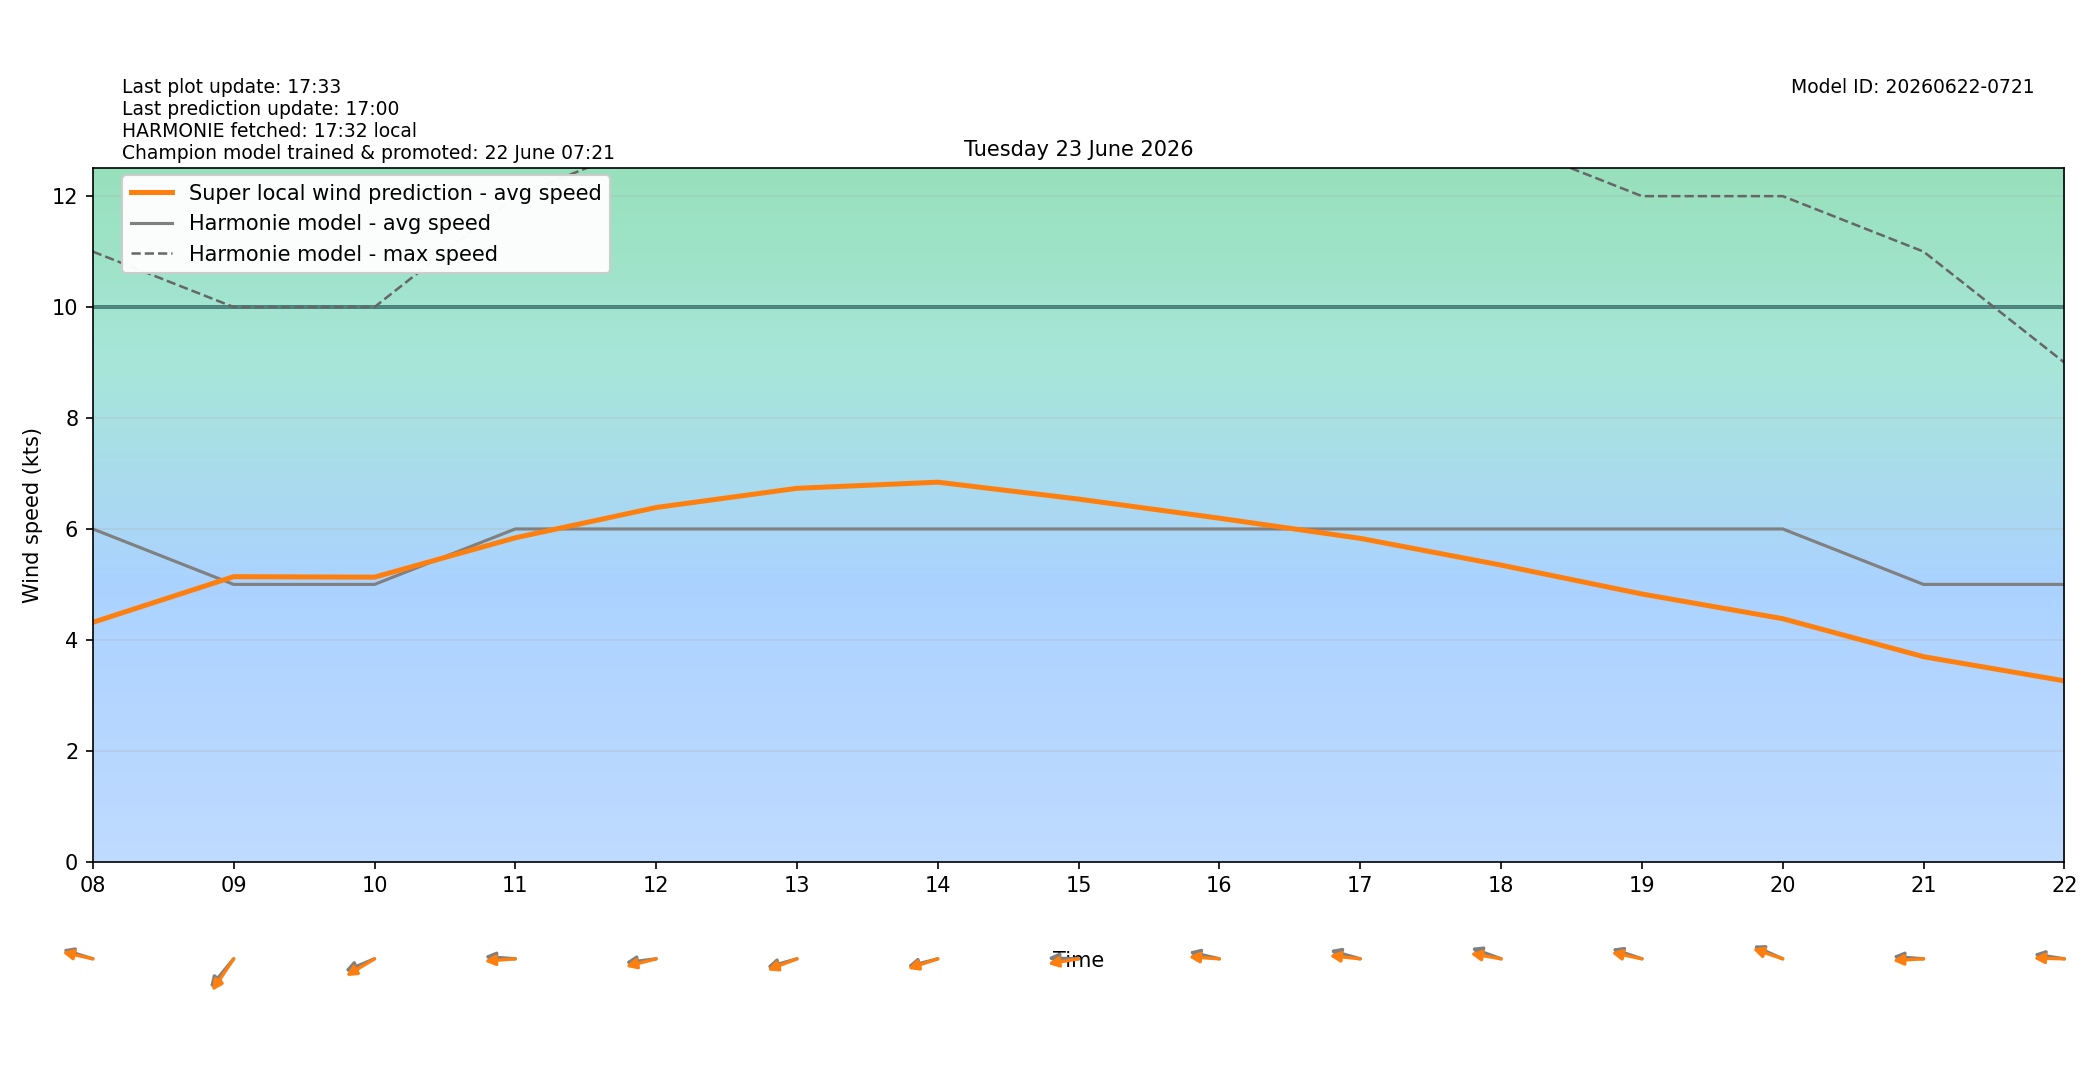

Values plotted in this chart, from the file beside it:
target_time_utc, target_time_local, hour_utc, hour_local, forecast_wind_speed, forecast_wind_min, forecast_wind_max, lstm_pred_wind_speed, delta_speed_lstm_minus_forecast, forecast_wind_dir_deg, lstm_pred_wind_dir_deg, delta_dir_lstm_minus_forecast
2026-06-22T22:00:00Z, 2026-06-23T00:00:00+0200, 22, 00, 10.0, 10.0, 18.0, 6.385, -3.615, 65.0, 70.82, 5.816
2026-06-22T23:00:00Z, 2026-06-23T01:00:00+0200, 23, 01, 9.0, 9.0, 17.0, 5.646, -3.354, 70.0, 72.41, 2.411
2026-06-23T00:00:00Z, 2026-06-23T02:00:00+0200, 00, 02, 9.0, 9.0, 16.0, 5.514, -3.486, 69.0, 71.37, 2.375
2026-06-23T01:00:00Z, 2026-06-23T03:00:00+0200, 01, 03, 8.0, 8.0, 16.0, 5.158, -2.842, 66.0, 68.44, 2.437
2026-06-23T02:00:00Z, 2026-06-23T04:00:00+0200, 02, 04, 8.0, 8.0, 14.0, 4.728, -3.272, 71.0, 72.58, 1.577
2026-06-23T03:00:00Z, 2026-06-23T05:00:00+0200, 03, 05, 11.0, 11.0, 20.0, 6.558, -4.442, 82.0, 80, -1.995
2026-06-23T04:00:00Z, 2026-06-23T06:00:00+0200, 04, 06, 4.0, 4.0, 21.0, 3.743, -0.257, 56.0, 52.82, -3.177
2026-06-23T05:00:00Z, 2026-06-23T07:00:00+0200, 05, 07, 4.0, 4.0, 10.0, 3.112, -0.8882, 87.0, 84.97, -2.032
2026-06-23T06:00:00Z, 2026-06-23T08:00:00+0200, 06, 08, 6.0, 6.0, 11.0, 4.316, -1.684, 102.0, 98.69, -3.306
2026-06-23T07:00:00Z, 2026-06-23T09:00:00+0200, 07, 09, 5.0, 5.0, 10.0, 5.14, 0.1397, 50.0, 44.5, -5.504
2026-06-23T08:00:00Z, 2026-06-23T10:00:00+0200, 08, 10, 5.0, 5.0, 10.0, 5.131, 0.1309, 74.0, 67.43, -6.568
2026-06-23T09:00:00Z, 2026-06-23T11:00:00+0200, 09, 11, 6.0, 6.0, 12.0, 5.841, -0.1594, 93.0, 86.95, -6.047
2026-06-23T10:00:00Z, 2026-06-23T12:00:00+0200, 10, 12, 6.0, 6.0, 13.0, 6.387, 0.3866, 85.0, 79.99, -5.014
2026-06-23T11:00:00Z, 2026-06-23T13:00:00+0200, 11, 13, 6.0, 6.0, 13.0, 6.732, 0.7324, 79.0, 75.25, -3.747
2026-06-23T12:00:00Z, 2026-06-23T14:00:00+0200, 12, 14, 6.0, 6.0, 14.0, 6.843, 0.843, 80.0, 77.19, -2.808
2026-06-23T13:00:00Z, 2026-06-23T15:00:00+0200, 13, 15, 6.0, 6.0, 14.0, 6.538, 0.5384, 91.0, 83.51, -7.493
2026-06-23T14:00:00Z, 2026-06-23T16:00:00+0200, 14, 16, 6.0, 6.0, 14.0, 6.193, 0.1933, 99.0, 92.6, -6.399
2026-06-23T15:00:00Z, 2026-06-23T17:00:00+0200, 15, 17, 6.0, 6.0, 14.0, 5.83, -0.1698, 101.0, 94.07, -6.934
2026-06-23T16:00:00Z, 2026-06-23T18:00:00+0200, 16, 18, 6.0, 6.0, 13.0, 5.348, -0.6517, 104.0, 96.75, -7.246
2026-06-23T17:00:00Z, 2026-06-23T19:00:00+0200, 17, 19, 6.0, 6.0, 12.0, 4.827, -1.173, 103.0, 98.21, -4.792
2026-06-23T18:00:00Z, 2026-06-23T20:00:00+0200, 18, 20, 6.0, 6.0, 12.0, 4.382, -1.618, 107.0, 103.1, -3.885
2026-06-23T19:00:00Z, 2026-06-23T21:00:00+0200, 19, 21, 5.0, 5.0, 11.0, 3.697, -1.303, 93.0, 87.67, -5.332
2026-06-23T20:00:00Z, 2026-06-23T22:00:00+0200, 20, 22, 5.0, 5.0, 9.0, 3.261, -1.739, 96.0, 90.98, -5.019
2026-06-23T21:00:00Z, 2026-06-23T23:00:00+0200, 21, 23, 5.0, 5.0, 9.0, 2.976, -2.024, 106.0, 102.4, -3.597
